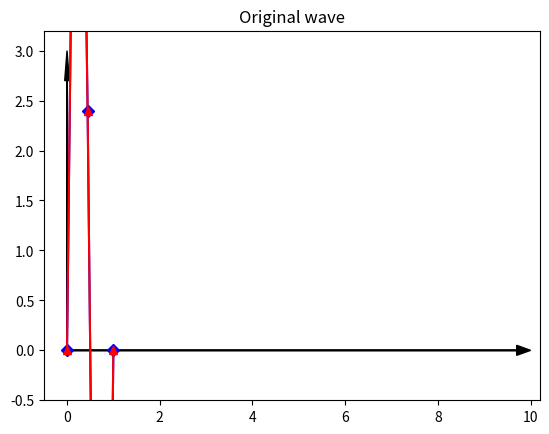

Python code for this plot:
import numpy as np
from math import *
import matplotlib.pyplot as plt

x=np.linspace(0,1,10)
y=7*np.sin(2*np.pi*10*x)
print(y)

ax = plt.subplot(111)
width = 10
hight = 3
ax.arrow(0, 0, 0, hight, width=0.01, head_width=0.1, head_length=0.3, length_includes_head=True, fc='k', ec='k')
ax.arrow(0, 0, width, 0, width=0.01, head_width=0.1, head_length=0.3, length_includes_head=True, fc='k', ec='k')

ax.axes.set_xlim(-0.5, width + 0.2)
ax.axes.set_ylim(-0.5, hight + 0.2)

plotdict = {'dx': x, 'dy': y}
ax.plot('dx', 'dy', 'bD-', data=plotdict)
ax.plot(x,y,'r^-')
plt.title('Original wave')
print("原函数：{}".format(y))

# '''傅里叶变换'''
# def fft(x):
#     x = np.asarray(x, dtype=float)
#     N = x.shape[0]
#     n = np.arange(N)
#     k = n.reshape((N, 1))
#     M = np.exp(-2j * np.pi * k * n / N)
#     f = np.dot(M, x)
#     return f
#
# ##########C++里没有numpy包，需要循环遍历####################
# def fft1(a):
#     N = len(a)
#     f = []
#     for k in range(N):
#         F = 0
#         for m in range(N):
#             F += a[m] * e**(-2j * pi * (m*k) / N)
#         f.append(F)
#     return f
#
# ############三角函数代替指数函数#################
# def fft2(data):
#     length=len(data)
#     fftdata = [0+0j]*length
#     print(fftdata)
#     for k in range(length):
#         for i in range(length):
#             fftdata[k] += data[i]*(cos(-2*pi*k*i/length)+1j*sin(-2*pi*k*i/length))
#     return fftdata
#
# '''傅里叶反变换'''
# def ifft1(a):
#     N = len(a)
#     f = []
#     for k in range(N):
#         F = 0
#         for m in range(N):
#             F += a[m] * e**(2j * pi * (m*k) / N)/N
#         f.append(F)
#     return f
#
# ############三角函数代替指数函数#################
# def ifft2(data):
#     length=len(data)
#     ifftdata = [0+0j]*length
#     print(ifftdata)
#     for k in range(length):
#         for i in range(length):
#             ifftdata[k] += data[i]*(cos(2*pi*k*i/length)+1j*sin(2*pi*k*i/length))/length
#     return ifftdata
#
#
# yf=ifft1(fft(y))
# print("反变换后：{}".format(yf))

# plt.subplot(222)
# plt.plot(x,y)
# plt.title('FFT of Mixed wave(two sides frequency range)',fontsize=7,color='#7A378B')  #注意这里的颜色可以查询颜色代码表



# plt.subplot(223)
# plt.plot(x,yf)
# plt.title('FFT of Mixed wave(normalization)',fontsize=9,color='r')